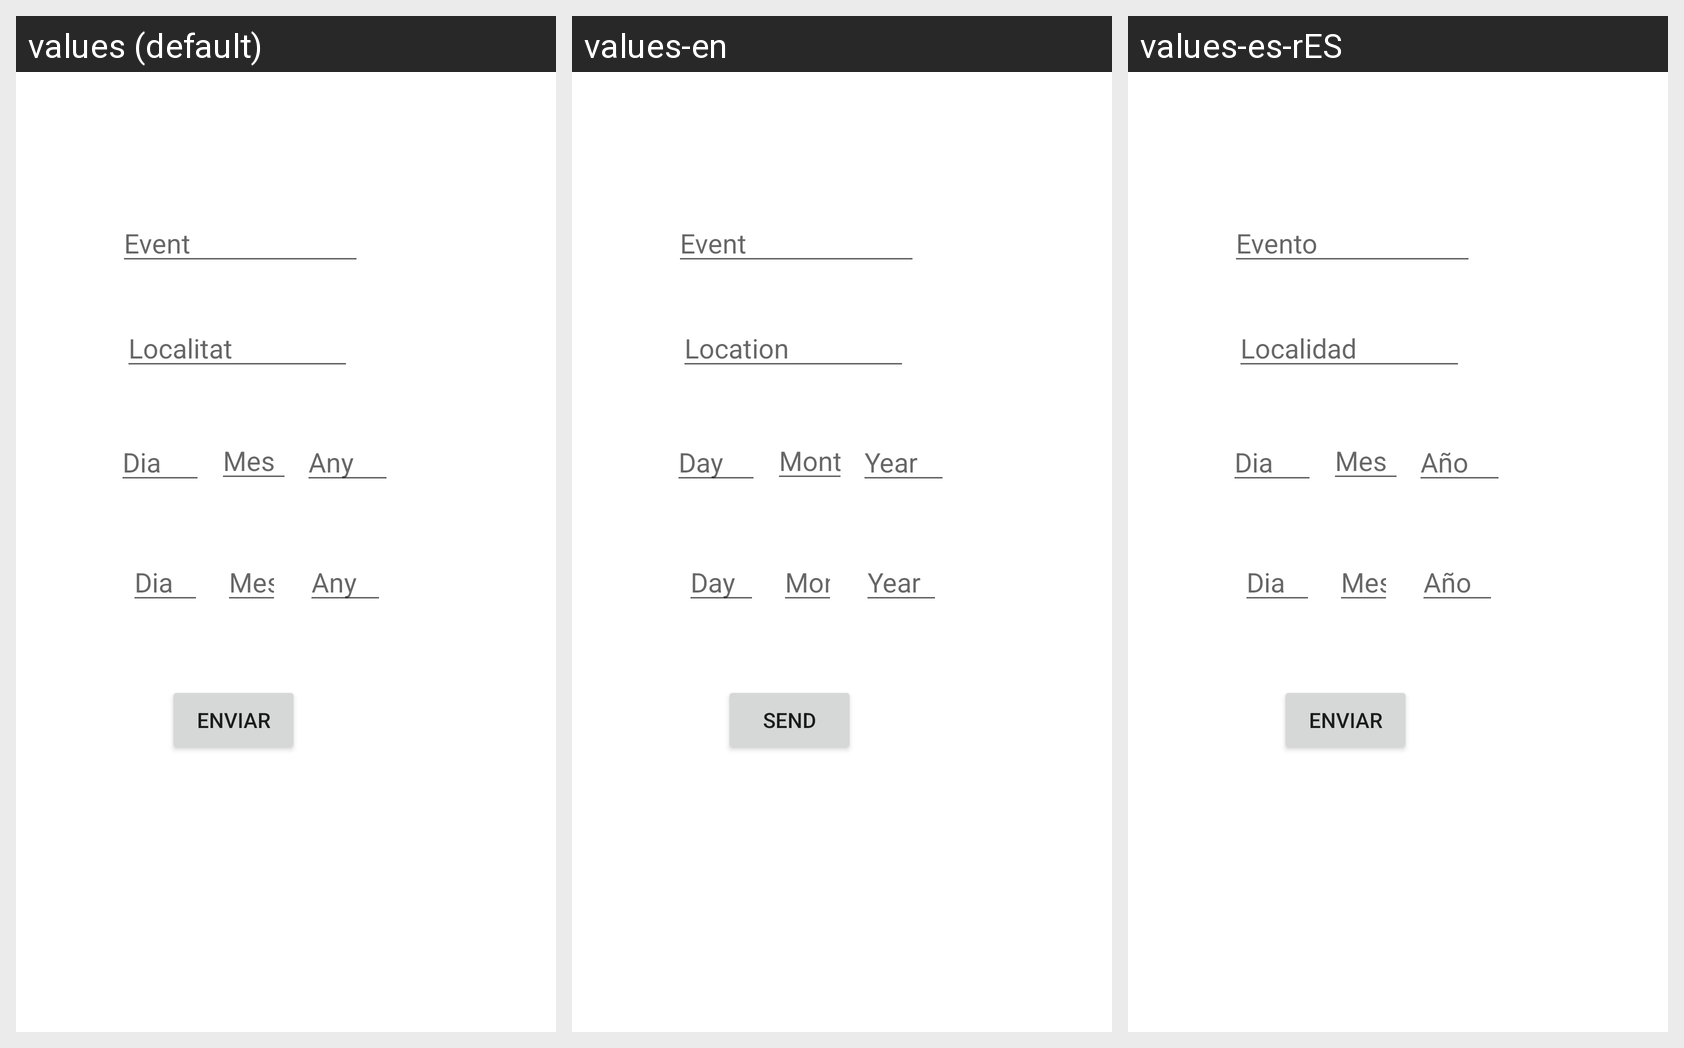

Locale-by-locale string values for the Android screen shown in this grid:
Android screen res/layout/fragment_fevent.xml rendered under 3 locales, left to right: values (default), values-en, values-es-rES. Device: Nexus 5 (rendered at 1080×1920; each locale shown at half size, 540×960, under a caption strip naming it); theme Theme.M8pruebaextra.
Strings drawn on this screen, with the default value and each locale's value (text and hints the layout hard-codes, and strings that could not be matched under every locale, appear in the picture but are not listed):

nomEvent
  values: Event
  values-en: Event
  values-es-rES: Evento

localitat
  values: Localitat
  values-en: Location
  values-es-rES: Localidad

dia
  values: Dia
  values-en: Day
  values-es-rES: Dia

mes
  values: Mes
  values-en: Month
  values-es-rES: Mes

any
  values: Any
  values-en: Year
  values-es-rES: Año

enviar
  values: Enviar
  values-en: Send
  values-es-rES: Enviar
